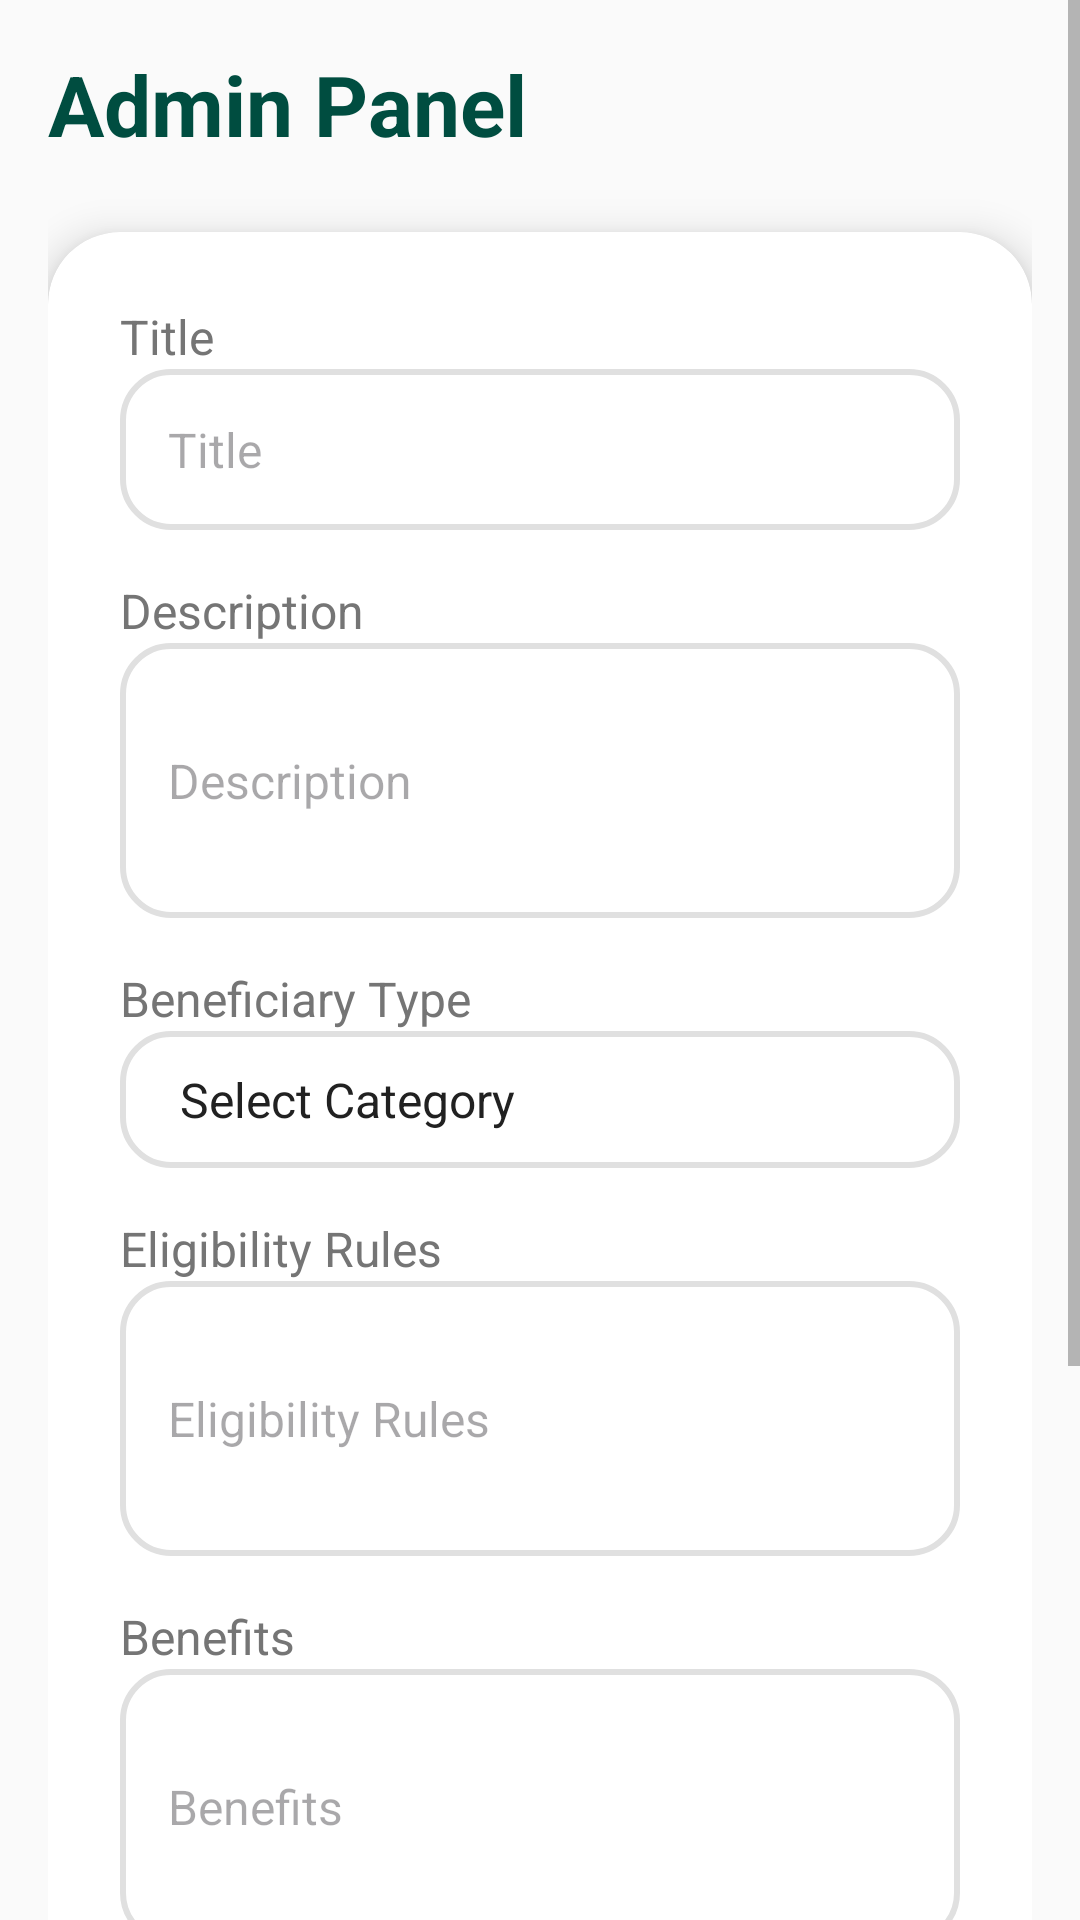

This screen was rendered from an Android layout file. Write that file and the resources it references.
<!-- AndroidManifest.xml: application theme Theme.Welfarewave -->
<!-- res/layout/activity_admin_add_scheme.xml -->
<?xml version="1.0" encoding="utf-8"?>
<ScrollView xmlns:android="http://schemas.android.com/apk/res/android"
    xmlns:app="http://schemas.android.com/apk/res-auto"
    android:layout_width="match_parent"
    android:layout_height="match_parent"
    android:background="@color/ww_premium_bg"
    android:fillViewport="true">

    <LinearLayout
        android:layout_width="match_parent"
        android:layout_height="wrap_content"
        android:orientation="vertical"
        android:padding="@dimen/ww_padding_l">

        <TextView
            android:layout_width="match_parent"
            android:layout_height="wrap_content"
            android:text="@string/admin_panel"
            android:textColor="@color/ww_premium_primary"
            android:textSize="28sp"
            android:textStyle="bold" />

        <androidx.cardview.widget.CardView
            android:layout_width="match_parent"
            android:layout_height="wrap_content"
            android:layout_marginTop="24dp"
            android:layout_marginBottom="32dp"
            app:cardBackgroundColor="@color/ww_surface"
            app:cardCornerRadius="24dp"
            app:cardElevation="8dp"
            app:contentPadding="24dp">

            <LinearLayout
                android:layout_width="match_parent"
                android:layout_height="wrap_content"
                android:orientation="vertical">

                <TextView
                    android:layout_width="match_parent"
                    android:layout_height="wrap_content"
                    android:text="@string/title"
                    android:textColor="@color/ww_text_secondary"
                    android:textSize="@dimen/ww_text_body" />

                <EditText
                    android:id="@+id/etTitle"
                    style="@style/WelfareWave.EditText"
                    android:layout_width="match_parent"
                    android:layout_height="wrap_content"
                    android:hint="@string/title"
                    android:inputType="textCapSentences" />

                <TextView
                    android:layout_width="match_parent"
                    android:layout_height="wrap_content"
                    android:layout_marginTop="@dimen/ww_padding_l"
                    android:text="@string/description"
                    android:textColor="@color/ww_text_secondary"
                    android:textSize="@dimen/ww_text_body" />

                <EditText
                    android:id="@+id/etDescription"
                    style="@style/WelfareWave.EditText"
                    android:layout_width="match_parent"
                    android:layout_height="wrap_content"
                    android:hint="@string/description"
                    android:inputType="textMultiLine"
                    android:minLines="3" />

                <TextView
                    android:layout_width="match_parent"
                    android:layout_height="wrap_content"
                    android:layout_marginTop="@dimen/ww_padding_l"
                    android:text="@string/beneficiary_type"
                    android:textColor="@color/ww_text_secondary"
                    android:textSize="@dimen/ww_text_body" />

                <Spinner
                    android:id="@+id/spCategory"
                    android:layout_width="match_parent"
                    android:layout_height="wrap_content"
                    android:background="@drawable/input_field_bg"
                    android:padding="@dimen/ww_padding_m"
                    android:spinnerMode="dropdown"
                    android:entries="@array/scheme_categories" />

                <TextView
                    android:layout_width="match_parent"
                    android:layout_height="wrap_content"
                    android:layout_marginTop="@dimen/ww_padding_l"
                    android:text="@string/eligibility_rules"
                    android:textColor="@color/ww_text_secondary"
                    android:textSize="@dimen/ww_text_body" />

                <EditText
                    android:id="@+id/etEligibility"
                    style="@style/WelfareWave.EditText"
                    android:layout_width="match_parent"
                    android:layout_height="wrap_content"
                    android:hint="@string/eligibility_rules"
                    android:inputType="textMultiLine"
                    android:minLines="3" />

                <TextView
                    android:layout_width="match_parent"
                    android:layout_height="wrap_content"
                    android:layout_marginTop="@dimen/ww_padding_l"
                    android:text="@string/benefits"
                    android:textColor="@color/ww_text_secondary"
                    android:textSize="@dimen/ww_text_body" />

                <EditText
                    android:id="@+id/etBenefits"
                    style="@style/WelfareWave.EditText"
                    android:layout_width="match_parent"
                    android:layout_height="wrap_content"
                    android:hint="@string/benefits"
                    android:inputType="textMultiLine"
                    android:minLines="3" />

                <TextView
                    android:layout_width="match_parent"
                    android:layout_height="wrap_content"
                    android:layout_marginTop="@dimen/ww_padding_l"
                    android:text="@string/application_url"
                    android:textColor="@color/ww_text_secondary"
                    android:textSize="@dimen/ww_text_body" />

                <EditText
                    android:id="@+id/etApplicationUrl"
                    style="@style/WelfareWave.EditText"
                    android:layout_width="match_parent"
                    android:layout_height="wrap_content"
                    android:hint="@string/application_url"
                    android:inputType="textUri" />

                <com.google.android.material.button.MaterialButton
                    android:id="@+id/btnAddScheme"
                    style="@style/WelfareWave.Button"
                    android:layout_width="match_parent"
                    android:layout_height="wrap_content"
                    android:layout_marginTop="32dp"
                    android:text="@string/add_scheme" />

            </LinearLayout>
        </androidx.cardview.widget.CardView>

    </LinearLayout>
</ScrollView>
<!-- resources referenced by this layout -->
<resources>
  <string-array name="scheme_categories">
          <item>Select Category</item>
          <item>Students</item>
          <item>Farmers</item>
          <item>Senior Citizens</item>
          <item>Women</item>
          <item>Disabled</item>
          <item>General / Other</item>
      </string-array>
  <color name="ww_premium_bg">#FAFAFA</color>
  <color name="ww_premium_primary">#004D40</color>
  <color name="ww_surface">#FFFFFF</color>
  <color name="ww_text_secondary">#757575</color>
  <dimen name="ww_padding_l">16dp</dimen>
  <dimen name="ww_padding_m">12dp</dimen>
  <dimen name="ww_text_body">16sp</dimen>
  <!-- drawable input_field_bg (drawable) -->
  <?xml version="1.0" encoding="utf-8"?>
  <shape xmlns:android="http://schemas.android.com/apk/res/android" android:shape="rectangle">
      <solid android:color="@color/ww_surface" />
      <stroke
          android:width="2dp"
          android:color="@color/ww_divider" />
      <corners android:radius="@dimen/ww_corner_radius" />
      <padding
          android:bottom="@dimen/ww_padding_m"
          android:left="@dimen/ww_padding_l"
          android:right="@dimen/ww_padding_l"
          android:top="@dimen/ww_padding_m" />
  </shape>
  <string name="add_scheme">Add Scheme</string>
  <string name="admin_panel">Admin Panel</string>
  <string name="application_url">Application URL</string>
  <string name="beneficiary_type">Beneficiary Type</string>
  <string name="benefits">Benefits</string>
  <string name="description">Description</string>
  <string name="eligibility_rules">Eligibility Rules</string>
  <string name="title">Title</string>
  <style name="WelfareWave.Button" parent="Widget.Material3.Button">
          <item name="android:minHeight">56dp</item>
          <item name="android:textSize">16sp</item>
          <item name="android:textAllCaps">false</item>
          <item name="android:letterSpacing">0.02</item>
          <item name="cornerRadius">8dp</item>
          <item name="backgroundTint">@color/ww_premium_primary</item>
          <item name="android:textColor">@color/white</item>
          <item name="android:paddingLeft">24dp</item>
          <item name="android:paddingRight">24dp</item>
          <item name="android:fontFamily">sans-serif-medium</item>
      </style>
  <style name="WelfareWave.EditText" parent="Widget.AppCompat.EditText">
          <item name="android:background">@drawable/input_field_bg</item>
          <item name="android:textSize">16sp</item>
          <item name="android:textColor">@color/ww_premium_text_primary</item>
          <item name="android:padding">16dp</item>
      </style>
  <style name="Theme.Welfarewave" parent="Base.Theme.Welfarewave" />
  <color name="ww_divider">#E0E0E0</color>
  <dimen name="ww_corner_radius">16dp</dimen>
  <color name="white">#FFFFFFFF</color>
  <color name="ww_premium_text_primary">#212121</color>
  <color name="ww_premium_text_on_primary">#FFFFFF</color>
  <color name="ww_premium_accent">#FFD700</color>
  <color name="ww_premium_surface">#FFFFFF</color>
  <color name="ww_premium_error">#B00020</color>
  <color name="ww_premium_primary_dark">#00251A</color>
  <color name="ww_premium_text_secondary">#757575</color>
</resources>
